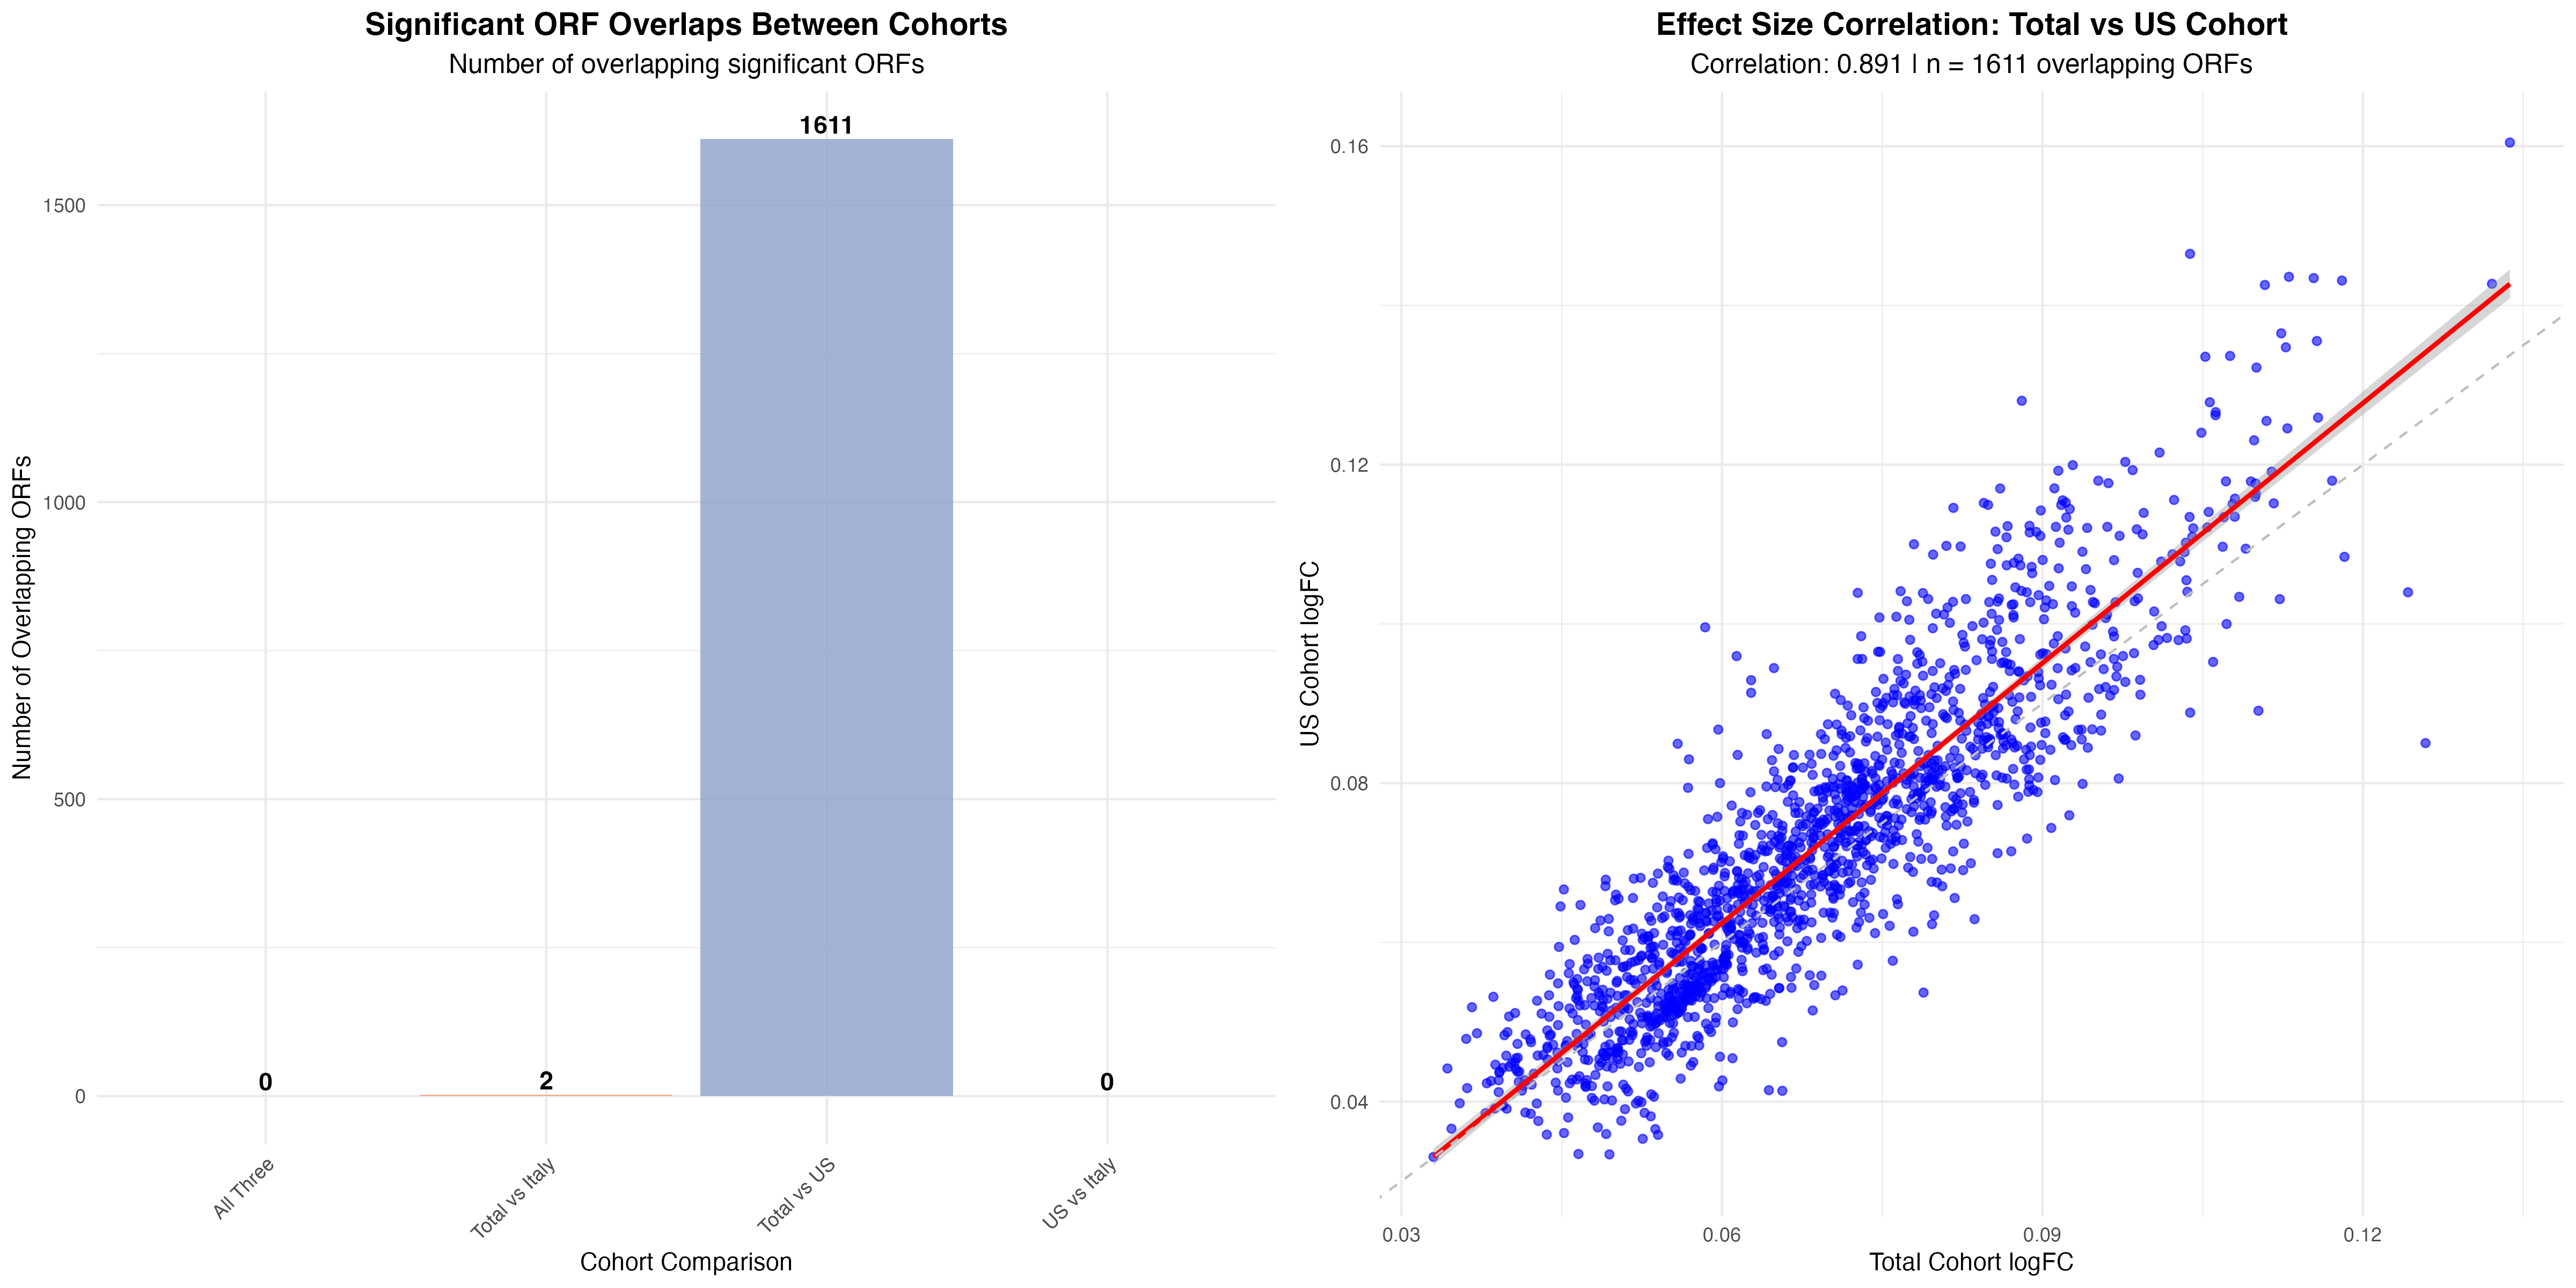

Generate this figure with R:
#!/usr/bin/env Rscript
# Cohort Overlap Analysis: Significant ORFs across Total, US, and Italy Cohorts
# Author: Claude AI
# Date: 2025-08-06

library(dplyr)
library(ggplot2)
library(VennDiagram)
library(gridExtra)

cat("=== COHORT OVERLAP ANALYSIS ===\n")
cat("Starting analysis at:", format(Sys.time()), "\n\n")

# ============================================================================
# PART 1: LOAD DATA
# ============================================================================

cat("1. Loading limma results from all three cohorts...\n")

# Load Total cohort results (adj.p < 0.01)
total_results <- read.csv("total_limma_model_Sig_res_final.csv", row.names = 1)
cat("Total cohort: Loaded", nrow(total_results), "significant ORFs (adj.p < 0.01)\n")

# Load US cohort results (adj.p < 0.05)  
us_results <- read.csv("../../US/final_results/US_limma_model_Sig_res_final.csv", row.names = 1)
cat("US cohort: Loaded", nrow(us_results), "significant ORFs (adj.p < 0.05)\n")

# Load Italy cohort results (adj.p < 0.05)
italy_results <- read.csv("../../Italy/final_results/Italy_limma_model_Sig_res_final.csv", row.names = 1)
cat("Italy cohort: Loaded", nrow(italy_results), "significant ORFs (adj.p < 0.05)\n")

# ============================================================================
# PART 2: EXTRACT ORF LISTS
# ============================================================================

cat("\n2. Extracting ORF identifiers from each cohort...\n")

# Extract ORF names
total_orfs <- rownames(total_results)
us_orfs <- rownames(us_results) 
italy_orfs <- rownames(italy_results)

cat("ORF lists extracted:\n")
cat("- Total cohort:", length(total_orfs), "ORFs\n")
cat("- US cohort:", length(us_orfs), "ORFs\n") 
cat("- Italy cohort:", length(italy_orfs), "ORFs\n")

# ============================================================================
# PART 3: OVERLAP ANALYSIS
# ============================================================================

cat("\n3. Performing overlap analysis...\n")

# Two-way overlaps
total_us_overlap <- intersect(total_orfs, us_orfs)
total_italy_overlap <- intersect(total_orfs, italy_orfs)
us_italy_overlap <- intersect(us_orfs, italy_orfs)

# Three-way overlap
all_three_overlap <- intersect(intersect(total_orfs, us_orfs), italy_orfs)

cat("\nOverlap Results:\n")
cat("Total vs US:", length(total_us_overlap), "ORFs\n")
cat("Total vs Italy:", length(total_italy_overlap), "ORFs\n")
cat("US vs Italy:", length(us_italy_overlap), "ORFs\n")
cat("All three cohorts:", length(all_three_overlap), "ORFs\n")

# Calculate percentages
cat("\nOverlap Percentages:\n")
cat("Total-US overlap as % of Total:", round(100 * length(total_us_overlap) / length(total_orfs), 1), "%\n")
cat("Total-US overlap as % of US:", round(100 * length(total_us_overlap) / length(us_orfs), 1), "%\n")
cat("Total-Italy overlap as % of Total:", round(100 * length(total_italy_overlap) / length(total_orfs), 1), "%\n")
cat("Total-Italy overlap as % of Italy:", round(100 * length(total_italy_overlap) / length(italy_orfs), 1), "%\n")

# ============================================================================
# PART 4: DETAILED ANALYSIS OF TOTAL-US OVERLAP
# ============================================================================

cat("\n4. Detailed analysis of Total-US overlap...\n")

# Get detailed information for overlapping ORFs
total_us_details <- data.frame(
  orf_id = total_us_overlap,
  total_logFC = total_results[total_us_overlap, "logFC"],
  total_adj_p = total_results[total_us_overlap, "adj.P.Val"],
  us_logFC = us_results[total_us_overlap, "logFC"],
  us_adj_p = us_results[total_us_overlap, "adj.P.Val"],
  stringsAsFactors = FALSE
)

# Calculate effect size correlation
logfc_correlation <- cor(total_us_details$total_logFC, total_us_details$us_logFC)
cat("LogFC correlation between Total and US cohorts:", round(logfc_correlation, 3), "\n")

# Direction consistency
same_direction <- sum(sign(total_us_details$total_logFC) == sign(total_us_details$us_logFC))
cat("ORFs with same direction (sign) in both cohorts:", same_direction, "out of", length(total_us_overlap), 
    "(", round(100 * same_direction / length(total_us_overlap), 1), "%)\n")

# ============================================================================
# PART 5: CREATE VISUALIZATIONS
# ============================================================================

cat("\n5. Creating visualizations...\n")

# Create summary data frame for plotting
overlap_summary <- data.frame(
  Comparison = c("Total vs US", "Total vs Italy", "US vs Italy", "All Three"),
  Count = c(length(total_us_overlap), length(total_italy_overlap), 
            length(us_italy_overlap), length(all_three_overlap)),
  Percentage_of_smaller = c(
    round(100 * length(total_us_overlap) / min(length(total_orfs), length(us_orfs)), 1),
    round(100 * length(total_italy_overlap) / min(length(total_orfs), length(italy_orfs)), 1),
    round(100 * length(us_italy_overlap) / min(length(us_orfs), length(italy_orfs)), 1),
    round(100 * length(all_three_overlap) / min(length(total_orfs), length(us_orfs), length(italy_orfs)), 1)
  )
)

# Bar plot of overlaps
p1 <- ggplot(overlap_summary, aes(x = Comparison, y = Count, fill = Comparison)) +
  geom_bar(stat = "identity", alpha = 0.8) +
  geom_text(aes(label = Count), vjust = -0.3, size = 4, fontface = "bold") +
  labs(title = "Significant ORF Overlaps Between Cohorts",
       subtitle = "Number of overlapping significant ORFs",
       x = "Cohort Comparison",
       y = "Number of Overlapping ORFs") +
  theme_minimal() +
  theme(axis.text.x = element_text(angle = 45, hjust = 1),
        legend.position = "none",
        plot.title = element_text(hjust = 0.5, size = 14, face = "bold"),
        plot.subtitle = element_text(hjust = 0.5, size = 12)) +
  scale_fill_brewer(palette = "Set2")

# Effect size correlation plot (Total vs US)
p2 <- ggplot(total_us_details, aes(x = total_logFC, y = us_logFC)) +
  geom_point(alpha = 0.6, color = "blue") +
  geom_smooth(method = "lm", se = TRUE, color = "red") +
  geom_abline(intercept = 0, slope = 1, linetype = "dashed", color = "gray") +
  labs(title = "Effect Size Correlation: Total vs US Cohort",
       subtitle = paste("Correlation:", round(logfc_correlation, 3), "| n =", length(total_us_overlap), "overlapping ORFs"),
       x = "Total Cohort logFC",
       y = "US Cohort logFC") +
  theme_minimal() +
  theme(plot.title = element_text(hjust = 0.5, size = 14, face = "bold"),
        plot.subtitle = element_text(hjust = 0.5, size = 12))

# Combined plot
combined_plot <- grid.arrange(p1, p2, nrow = 1, ncol = 2)

# Save plots
ggsave("cohort_overlap_analysis.png", combined_plot, width = 16, height = 8, dpi = 300, bg = "white")
cat("Combined overlap analysis plot saved as 'cohort_overlap_analysis.png'\n")

# ============================================================================
# PART 6: SAVE RESULTS
# ============================================================================

cat("\n6. Saving detailed results...\n")

# Save overlap lists
write.csv(total_us_details, "total_us_overlapping_orfs.csv", row.names = FALSE)
write.csv(data.frame(orf_id = total_italy_overlap), "total_italy_overlapping_orfs.csv", row.names = FALSE)
write.csv(data.frame(orf_id = all_three_overlap), "all_cohorts_overlapping_orfs.csv", row.names = FALSE)

# Save summary statistics
summary_stats <- data.frame(
  Cohort = c("Total", "US", "Italy"),
  Significant_ORFs = c(length(total_orfs), length(us_orfs), length(italy_orfs)),
  Significance_Threshold = c("adj.p < 0.01", "adj.p < 0.05", "adj.p < 0.05"),
  Overlap_with_Total = c(length(total_orfs), length(total_us_overlap), length(total_italy_overlap)),
  Overlap_Percentage = c(100, 
                        round(100 * length(total_us_overlap) / length(us_orfs), 1),
                        round(100 * length(total_italy_overlap) / length(italy_orfs), 1))
)

write.csv(summary_stats, "cohort_overlap_summary.csv", row.names = FALSE)
write.csv(overlap_summary, "overlap_comparison_details.csv", row.names = FALSE)

cat("Detailed results saved:\n")
cat("- total_us_overlapping_orfs.csv: Detailed overlap between Total and US\n")
cat("- total_italy_overlapping_orfs.csv: ORFs overlapping between Total and Italy\n") 
cat("- all_cohorts_overlapping_orfs.csv: ORFs significant in all three cohorts\n")
cat("- cohort_overlap_summary.csv: Summary statistics\n")
cat("- overlap_comparison_details.csv: Comparison details\n")

# ============================================================================
# PART 7: FINAL SUMMARY
# ============================================================================

cat("\n=== COHORT OVERLAP ANALYSIS COMPLETED ===\n")
cat("Key Findings:\n")
cat("1. Total-US Overlap:", length(total_us_overlap), "ORFs (", 
    round(100 * length(total_us_overlap) / length(total_orfs), 1), "% of Total,", 
    round(100 * length(total_us_overlap) / length(us_orfs), 1), "% of US)\n")
cat("2. Effect Size Correlation (Total-US):", round(logfc_correlation, 3), "\n")
cat("3. Direction Consistency (Total-US):", round(100 * same_direction / length(total_us_overlap), 1), "%\n")
cat("4. Total-Italy Overlap:", length(total_italy_overlap), "ORFs (", 
    round(100 * length(total_italy_overlap) / length(italy_orfs), 1), "% of Italy)\n")
cat("5. All-cohort Core ORFs:", length(all_three_overlap), "ORFs\n")

cat("\nAnalysis completed at:", format(Sys.time()), "\n")